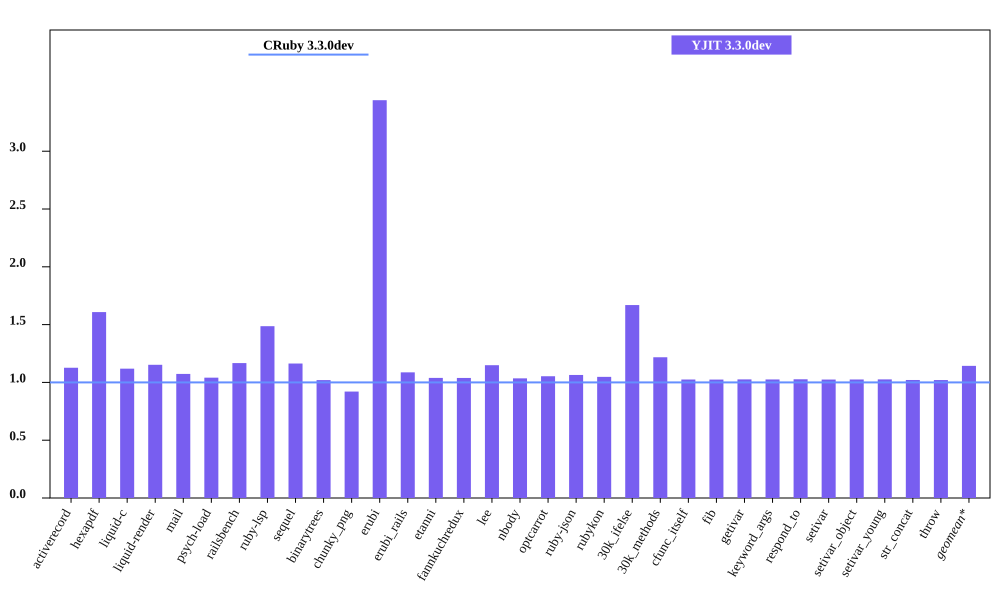

The table this chart was drawn from, first rows:
bench, CRuby 3.3.0dev mem (MiB), YJIT 3.3.0dev mem (MiB), Inline Code, Outlined Code, YJIT Mem overhead
activerecord, 45.66, 51.45, 2, 2
hexapdf, 230.3, 370.4, 3, 3
liquid-c, 32.5, 36.36, 1, 1
liquid-render, 28.18, 32.48, 1, 1
mail, 41.34, 44.37, 2, 2
psych-load, 28.38, 29.55, 1, 1
railsbench, 95.45, 111.4, 4, 4
ruby-lsp, 86.93, 129.2, 9, 9
sequel, 32.52, 37.84, 2, 2
binarytrees, 21.51, 21.94, 1, 1
chunky_png, 44.91, 41.36, 1, 1
erubi, 32.56, 112.1, 1, 1
erubi_rails, 93.02, 101.1, 3, 3
etanni, 147.1, 152.8, 1, 1
fannkuchredux, 15.71, 16.32, 1, 1
lee, 26.09, 29.98, 1, 1
nbody, 15.62, 16.17, 1, 1
optcarrot, 50.17, 52.85, 1, 1
ruby-json, 16.26, 17.3, 1, 1
rubykon, 49.71, 52.09, 1, 1
30k_ifelse, 57.64, 96.21, 9, 9
30k_methods, 46.54, 56.66, 3, 3
cfunc_itself, 15.6, 15.99, 1, 1
fib, 15.6, 15.98, 1, 1
getivar, 15.61, 16.01, 1, 1
keyword_args, 15.61, 16, 1, 1
respond_to, 15.6, 16.02, 1, 1
setivar, 15.67, 16.05, 1, 1
setivar_object, 15.61, 16.0, 1, 1
setivar_young, 15.61, 16.01, 1, 1
str_concat, 98.3, 100.4, 1, 1
throw, 15.73, 16.05, 1, 1
